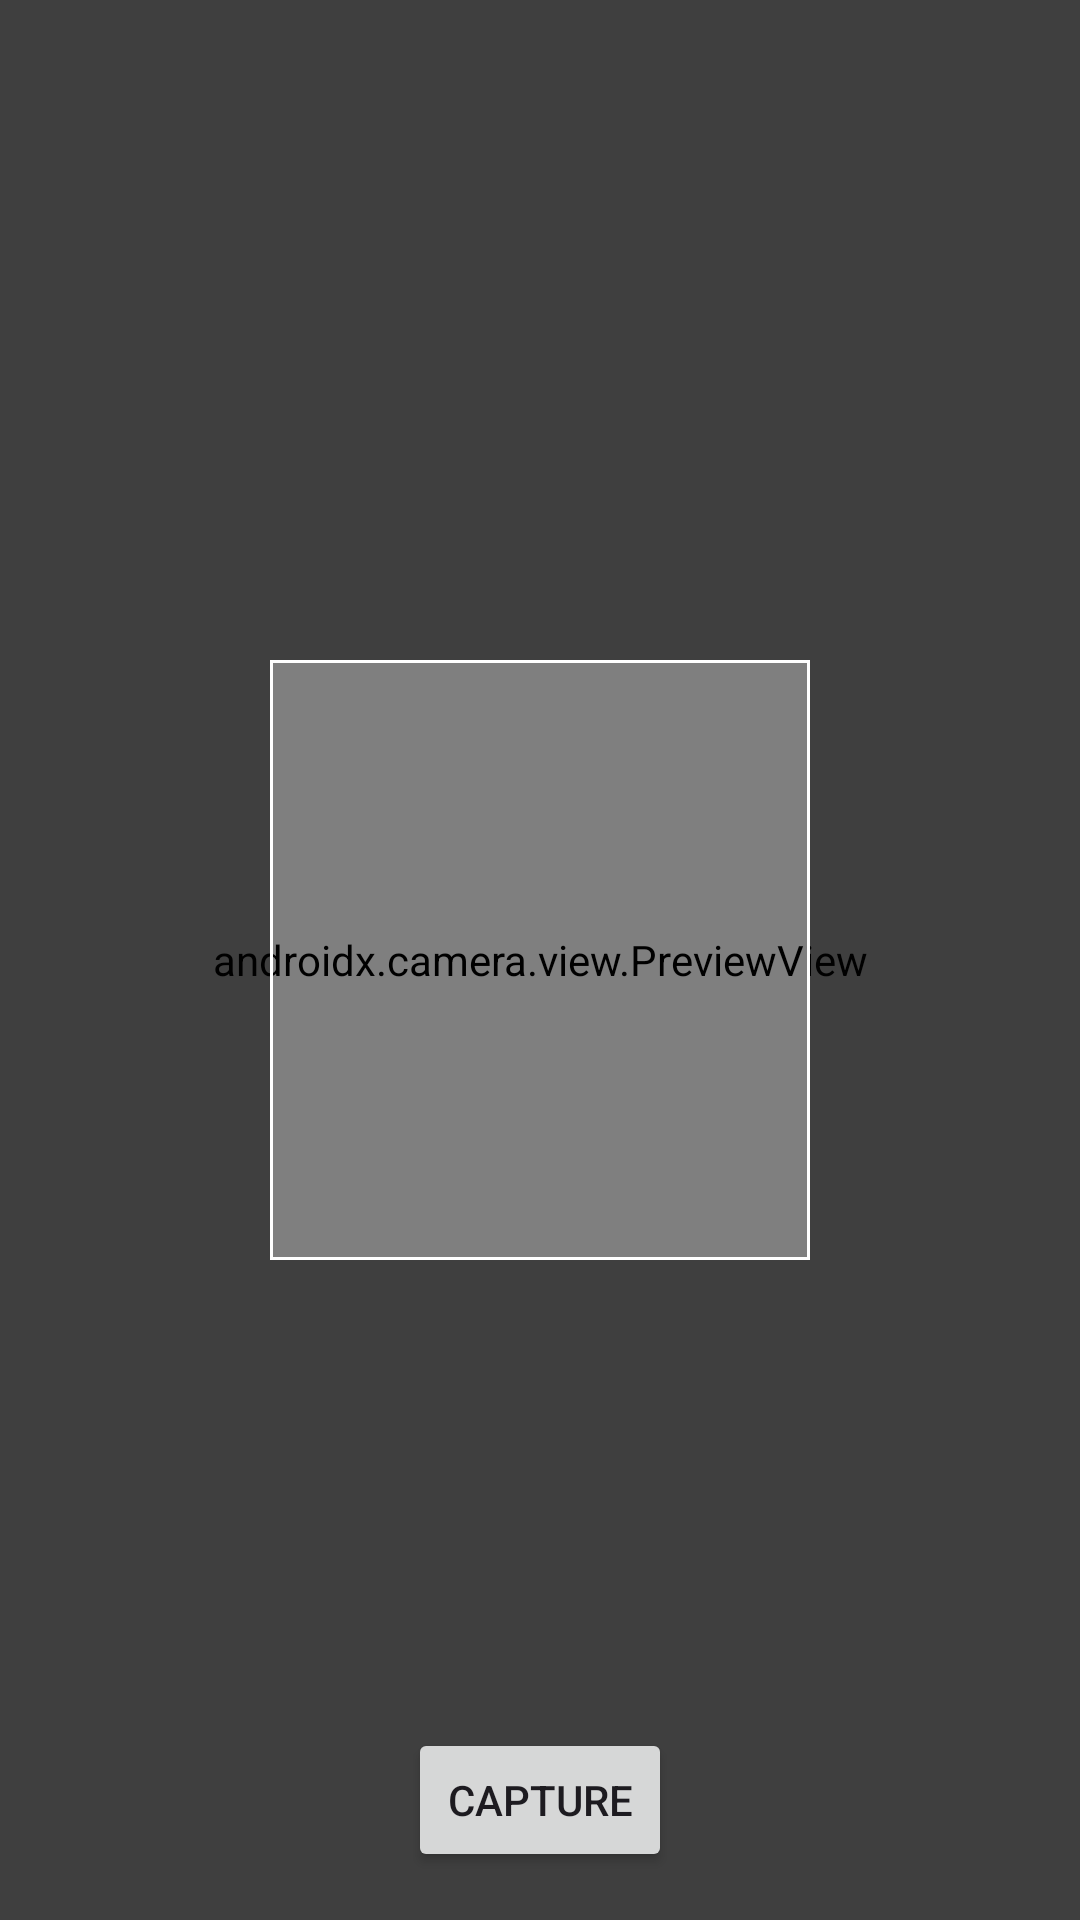

Android layout source for this screen:
<!-- AndroidManifest.xml: application theme Theme.CropCamera -->
<!-- res/layout/activity_camera.xml -->
<?xml version="1.0" encoding="utf-8"?>
<RelativeLayout xmlns:android="http://schemas.android.com/apk/res/android"
    xmlns:tools="http://schemas.android.com/tools"
    android:layout_width="match_parent"
    android:layout_height="match_parent"
    tools:context=".activity.CameraActivity">


    <RelativeLayout
        android:layout_width="match_parent"
        android:layout_height="match_parent">

        <androidx.camera.view.PreviewView
            android:id="@+id/viewFinder"
            android:layout_width="match_parent"
            android:layout_height="match_parent" />

        <View
            android:layout_width="match_parent"
            android:layout_height="wrap_content"
            android:layout_above="@+id/view2"
            android:layout_centerInParent="true"
            android:alpha="0.5"
            android:background="@color/black" />

        <View
            android:layout_width="match_parent"
            android:layout_height="wrap_content"
            android:layout_below="@+id/view2"
            android:layout_centerInParent="true"
            android:alpha="0.5"
            android:background="@color/black" />

        <LinearLayout
            android:id="@+id/view2"
            android:layout_width="match_parent"
            android:layout_height="200dp"
            android:layout_centerInParent="true"
            android:gravity="center"
            android:orientation="horizontal"
            android:weightSum="1">

            <View
                android:layout_width="0dp"
                android:layout_height="200dp"
                android:layout_weight="0.25"
                android:alpha="0.5"
                android:background="@color/black" />
            
            <View
                android:layout_width="0dp"
                android:layout_height="200dp"
                android:layout_weight="0.5"
                android:background="@drawable/viewport_bg" />

            <View
                android:layout_width="0dp"
                android:layout_height="200dp"
                android:layout_weight="0.25"
                android:alpha="0.5"
                android:background="@color/black" />
        </LinearLayout>
    </RelativeLayout>


    <Button
        android:id="@+id/btnCapture"
        android:layout_width="wrap_content"
        android:layout_height="wrap_content"
        android:layout_alignParentBottom="true"
        android:layout_centerHorizontal="true"
        android:layout_gravity="center"
        android:layout_marginTop="10dp"
        android:layout_marginBottom="16dp"
        android:text="@string/capture" />

</RelativeLayout>
<!-- resources referenced by this layout -->
<resources>
  <!-- drawable viewport_bg (drawable) -->
  <?xml version="1.0" encoding="utf-8"?>
  <shape xmlns:android="http://schemas.android.com/apk/res/android"
      android:shape="rectangle">
      <stroke android:width="1dp" android:color="@color/white"/> 
  </shape>
  <string name="capture">Capture</string>
  <style name="Theme.CropCamera" parent="Base.Theme.CropCamera" />
  <style name="Base.Theme.CropCamera" parent="Theme.Material3.DayNight.NoActionBar">
          
          
      </style>
  <!-- not gathered from this repository: default colours our renderer supplied (Android Studio template values) -->
  <color name="black">#FF000000</color>
  <color name="white">#FFFFFFFF</color>
</resources>
